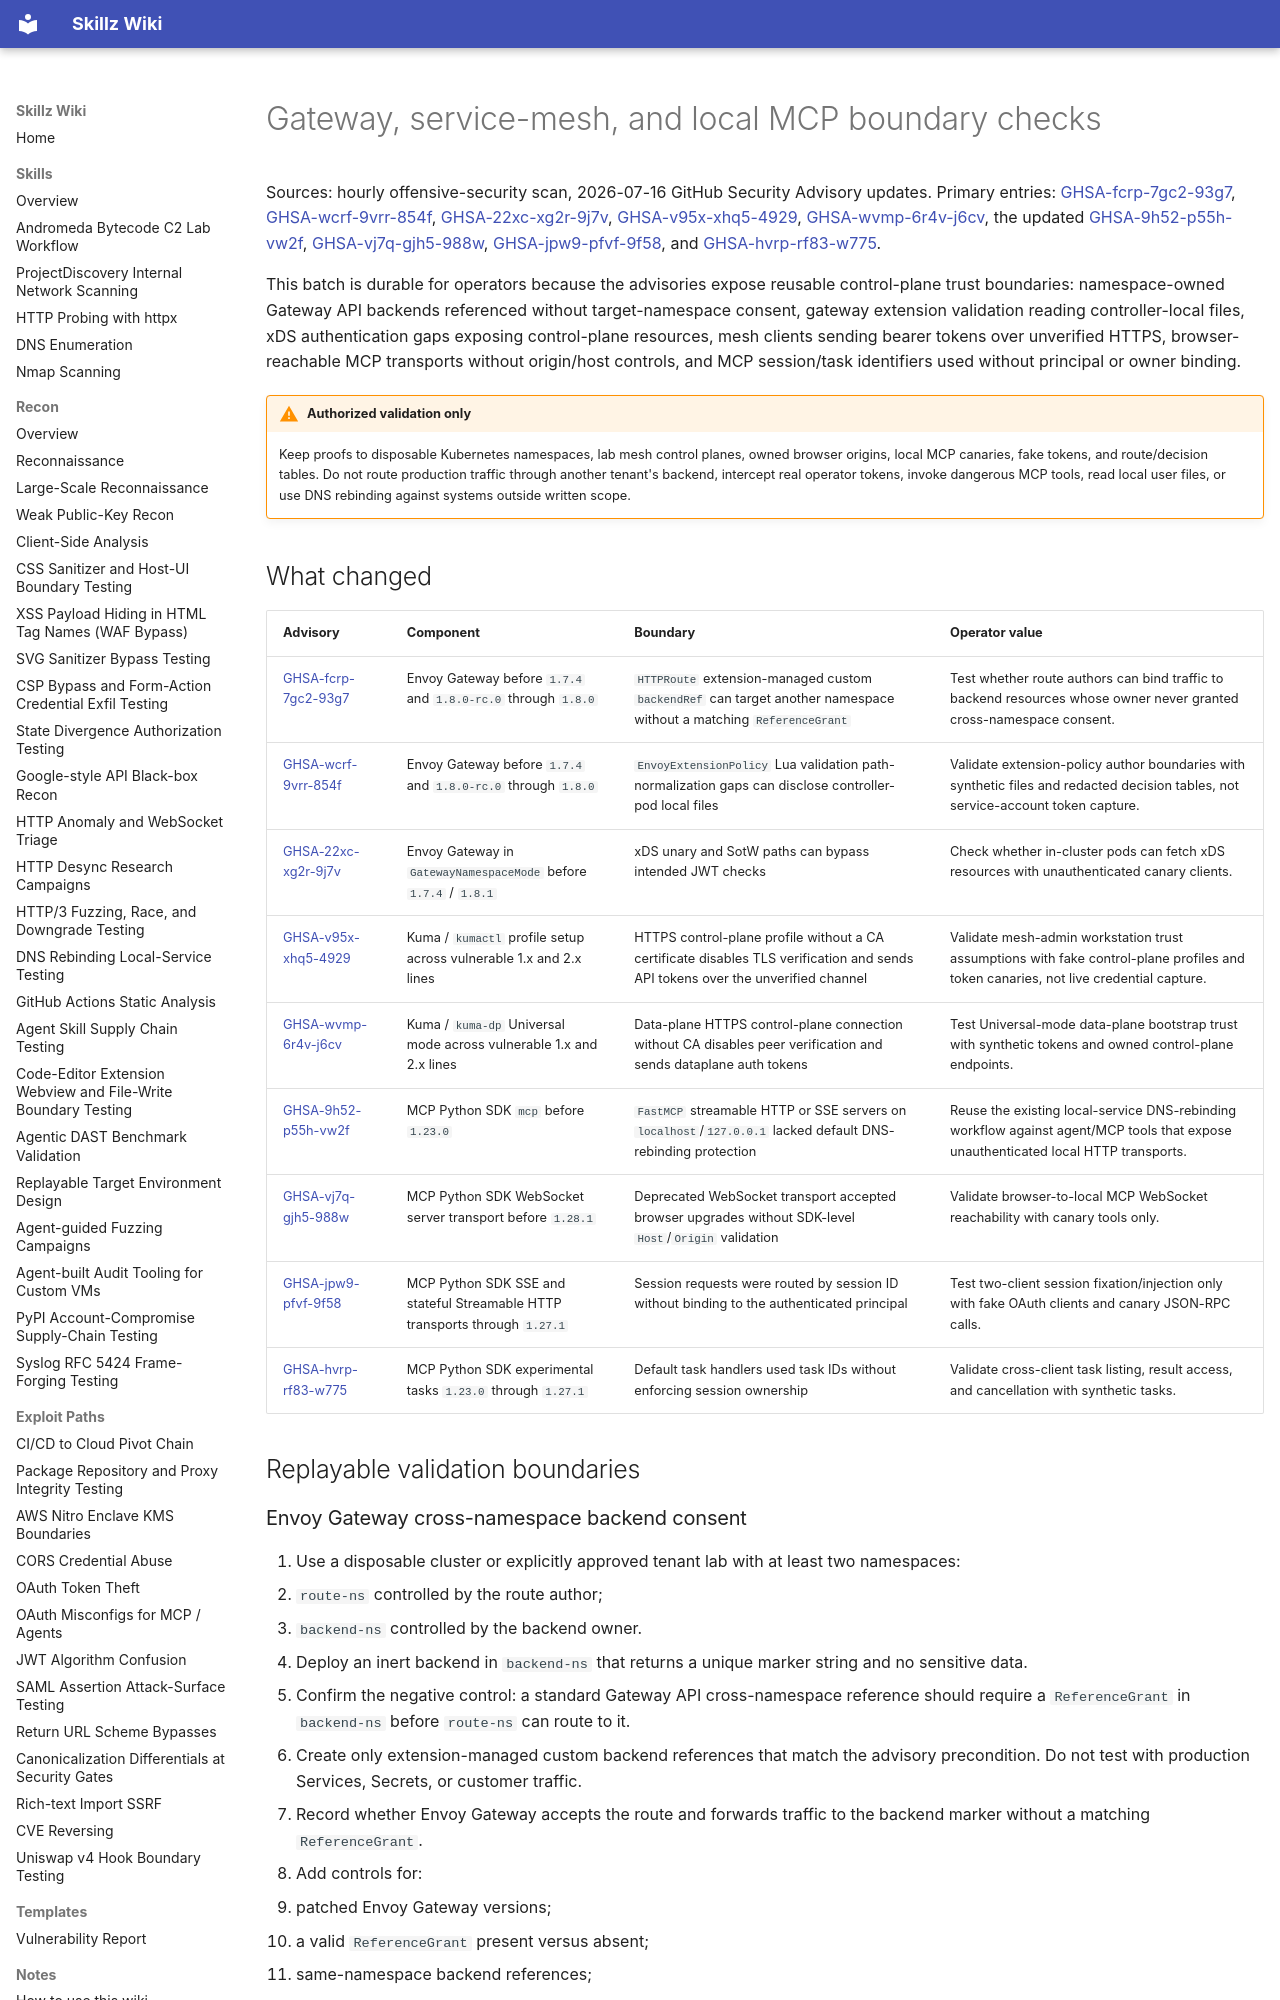

repository: bastet-ai/skillz-wiki · page: alerts/2026-07-16-gateway-mesh-mcp-boundary-ghsa/index.html · generator: mkdocs

# Gateway, service-mesh, and local MCP boundary checks

Sources: hourly offensive-security scan, 2026-07-16 GitHub Security Advisory updates. Primary entries: [GHSA-fcrp-7gc2-93g7](https://github.com/advisories/GHSA-fcrp-7gc2-93g7), [GHSA-wcrf-9vrr-854f](https://github.com/advisories/GHSA-wcrf-9vrr-854f), [GHSA-22xc-xg2r-9j7v](https://github.com/advisories/GHSA-22xc-xg2r-9j7v), [GHSA-v95x-xhq5-4929](https://github.com/advisories/GHSA-v95x-xhq5-4929), [GHSA-wvmp-6r4v-j6cv](https://github.com/advisories/GHSA-wvmp-6r4v-j6cv), the updated [GHSA-9h52-p55h-vw2f](https://github.com/advisories/GHSA-9h52-p55h-vw2f), [GHSA-vj7q-gjh5-988w](https://github.com/advisories/GHSA-vj7q-gjh5-988w), [GHSA-jpw9-pfvf-9f58](https://github.com/advisories/GHSA-jpw9-pfvf-9f58), and [GHSA-hvrp-rf83-w775](https://github.com/advisories/GHSA-hvrp-rf83-w775).

This batch is durable for operators because the advisories expose reusable control-plane trust boundaries: namespace-owned Gateway API backends referenced without target-namespace consent, gateway extension validation reading controller-local files, xDS authentication gaps exposing control-plane resources, mesh clients sending bearer tokens over unverified HTTPS, browser-reachable MCP transports without origin/host controls, and MCP session/task identifiers used without principal or owner binding.

!!! warning "Authorized validation only"
    Keep proofs to disposable Kubernetes namespaces, lab mesh control planes, owned browser origins, local MCP canaries, fake tokens, and route/decision tables. Do not route production traffic through another tenant's backend, intercept real operator tokens, invoke dangerous MCP tools, read local user files, or use DNS rebinding against systems outside written scope.

## What changed

| Advisory | Component | Boundary | Operator value |
| --- | --- | --- | --- |
| [GHSA-fcrp-7gc2-93g7](https://github.com/advisories/GHSA-fcrp-7gc2-93g7) | Envoy Gateway before `1.7.4` and `1.8.0-rc.0` through `1.8.0` | `HTTPRoute` extension-managed custom `backendRef` can target another namespace without a matching `ReferenceGrant` | Test whether route authors can bind traffic to backend resources whose owner never granted cross-namespace consent. |
| [GHSA-wcrf-9vrr-854f](https://github.com/advisories/GHSA-wcrf-9vrr-854f) | Envoy Gateway before `1.7.4` and `1.8.0-rc.0` through `1.8.0` | `EnvoyExtensionPolicy` Lua validation path-normalization gaps can disclose controller-pod local files | Validate extension-policy author boundaries with synthetic files and redacted decision tables, not service-account token capture. |
| [GHSA-22xc-xg2r-9j7v](https://github.com/advisories/GHSA-22xc-xg2r-9j7v) | Envoy Gateway in `GatewayNamespaceMode` before `1.7.4` / `1.8.1` | xDS unary and SotW paths can bypass intended JWT checks | Check whether in-cluster pods can fetch xDS resources with unauthenticated canary clients. |
| [GHSA-v95x-xhq5-4929](https://github.com/advisories/GHSA-v95x-xhq5-4929) | Kuma / `kumactl` profile setup across vulnerable 1.x and 2.x lines | HTTPS control-plane profile without a CA certificate disables TLS verification and sends API tokens over the unverified channel | Validate mesh-admin workstation trust assumptions with fake control-plane profiles and token canaries, not live credential capture. |
| [GHSA-wvmp-6r4v-j6cv](https://github.com/advisories/GHSA-wvmp-6r4v-j6cv) | Kuma / `kuma-dp` Universal mode across vulnerable 1.x and 2.x lines | Data-plane HTTPS control-plane connection without CA disables peer verification and sends dataplane auth tokens | Test Universal-mode data-plane bootstrap trust with synthetic tokens and owned control-plane endpoints. |
| [GHSA-9h52-p55h-vw2f](https://github.com/advisories/GHSA-9h52-p55h-vw2f) | MCP Python SDK `mcp` before `1.23.0` | `FastMCP` streamable HTTP or SSE servers on `localhost`/`127.0.0.1` lacked default DNS-rebinding protection | Reuse the existing local-service DNS-rebinding workflow against agent/MCP tools that expose unauthenticated local HTTP transports. |
| [GHSA-vj7q-gjh5-988w](https://github.com/advisories/GHSA-vj7q-gjh5-988w) | MCP Python SDK WebSocket server transport before `1.28.1` | Deprecated WebSocket transport accepted browser upgrades without SDK-level `Host`/`Origin` validation | Validate browser-to-local MCP WebSocket reachability with canary tools only. |
| [GHSA-jpw9-pfvf-9f58](https://github.com/advisories/GHSA-jpw9-pfvf-9f58) | MCP Python SDK SSE and stateful Streamable HTTP transports through `1.27.1` | Session requests were routed by session ID without binding to the authenticated principal | Test two-client session fixation/injection only with fake OAuth clients and canary JSON-RPC calls. |
| [GHSA-hvrp-rf83-w775](https://github.com/advisories/GHSA-hvrp-rf83-w775) | MCP Python SDK experimental tasks `1.23.0` through `1.27.1` | Default task handlers used task IDs without enforcing session ownership | Validate cross-client task listing, result access, and cancellation with synthetic tasks. |

## Replayable validation boundaries
